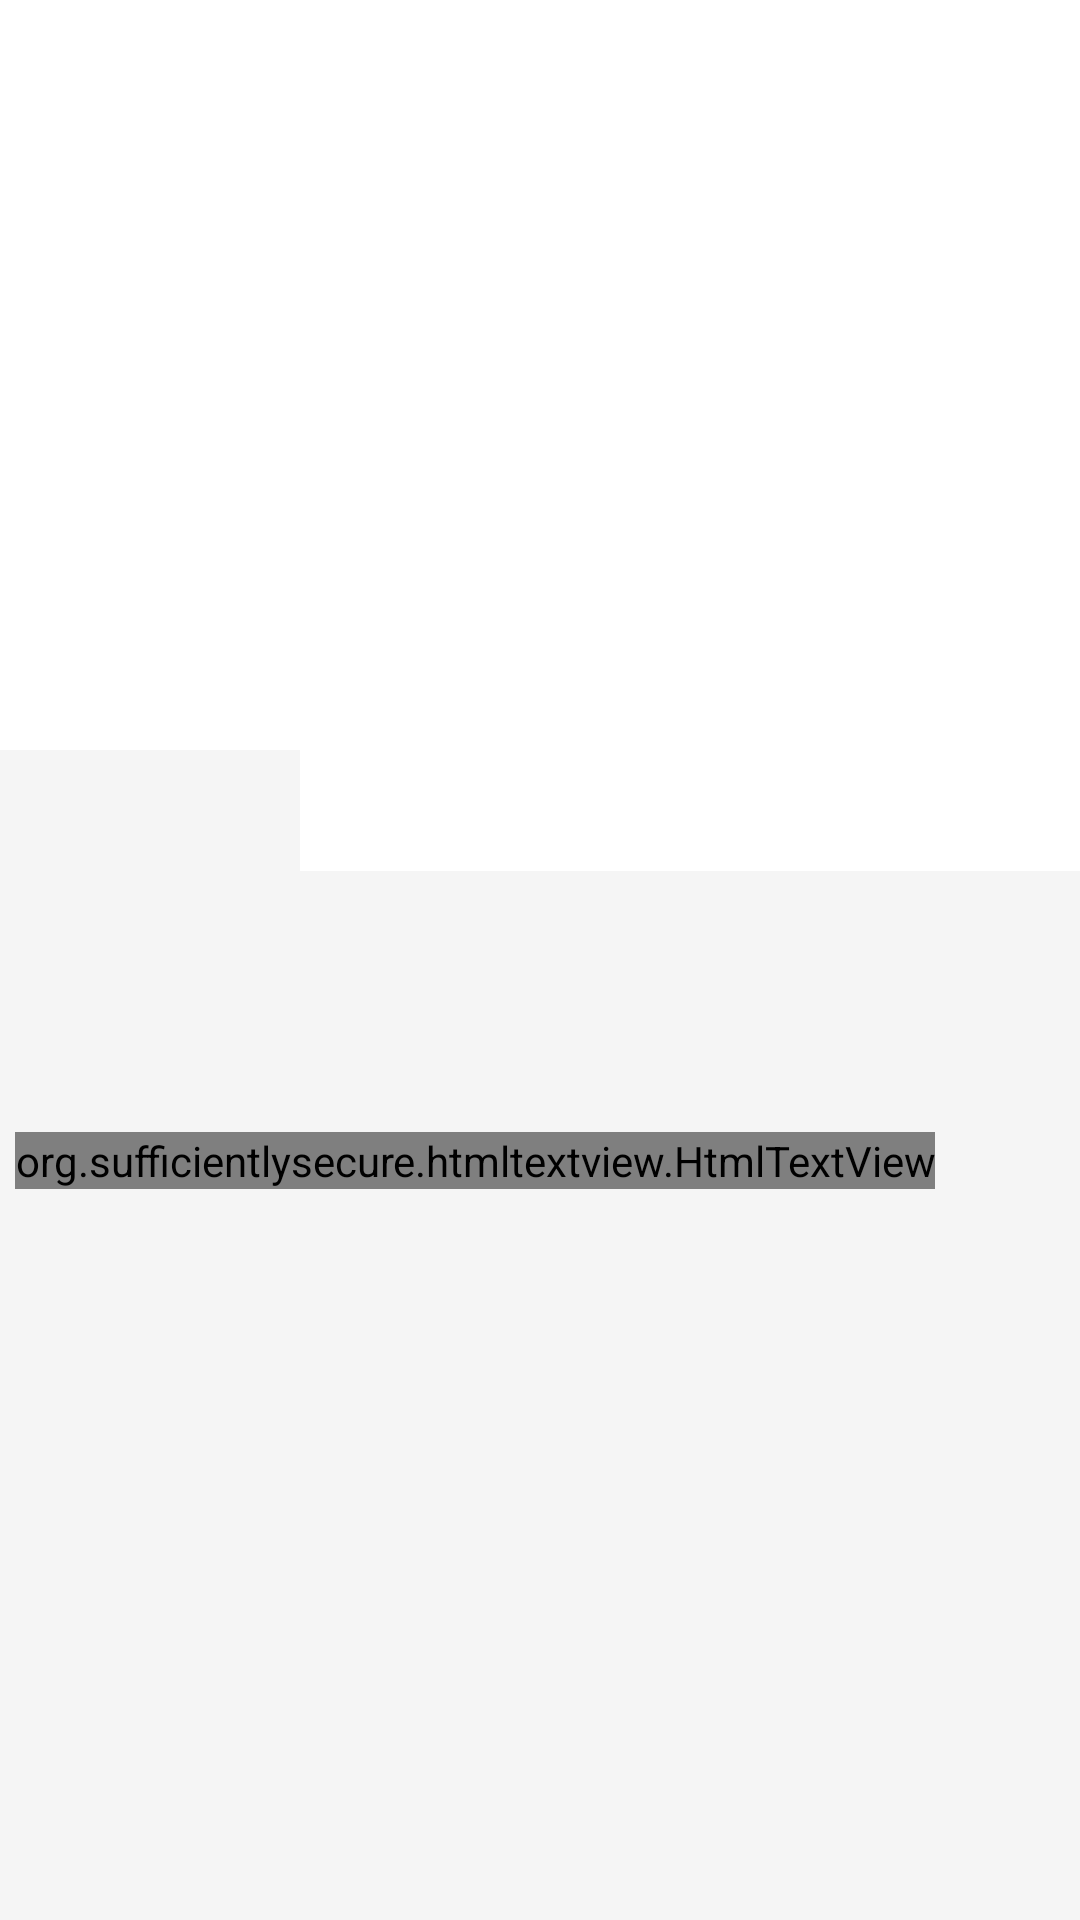

Produce the Android XML layout that renders to this screen, including the resource entries it uses.
<!-- AndroidManifest.xml: application theme AppTheme -->
<!-- res/layout/activity_product_information_page_row.xml -->
<?xml version="1.0" encoding="utf-8"?>
<RelativeLayout xmlns:android="http://schemas.android.com/apk/res/android"
    android:orientation="vertical" android:layout_width="match_parent"
    android:layout_height="match_parent">
<ImageView
    android:id="@+id/image_product"
    android:layout_width="match_parent"
    android:layout_height="250dp" />
    <ImageView
        android:layout_marginLeft="5dp"
        android:layout_marginStart="5dp"
        android:layout_marginTop="230dp"
        style="@style/style_square_image"
        android:id="@+id/image_product_square"
        android:layout_width="100dp"
        android:layout_height="100dp" />

<RelativeLayout
    android:layout_below="@+id/image_product"
    android:layout_width="match_parent"
    android:background="@color/whiteSmoke"
    android:layout_height="fill_parent">
    <LinearLayout
        android:id="@+id/linear_text_view"
        android:layout_marginLeft="100dp"
        android:layout_marginStart="100dp"
        android:background="@color/windowBackground"
        android:layout_width="fill_parent"
        android:layout_height="wrap_content">
    <TextView
        android:layout_marginLeft="5dp"
        android:layout_marginRight="5dp"
        android:layout_width="wrap_content"
        android:layout_height="wrap_content"
        android:textSize="30sp"
        android:id="@+id/text_title"/>
    </LinearLayout>

    <TextView

       android:layout_below="@+id/linear_text_view"
        android:layout_marginLeft="5dp"
        android:layout_marginRight="5dp"
        android:layout_marginTop="50dp"
        android:textSize="20sp"
        android:layout_width="wrap_content"
        android:layout_height="wrap_content"
        android:id="@+id/text_gender" />
    <TextView
        android:textSize="20sp"
       android:textColor="@color/colorPrimary"
        android:layout_width="wrap_content"
        android:layout_height="wrap_content"
        android:id="@+id/text_price"
        android:layout_marginTop="10dp"
        android:layout_marginRight="10dp"
        android:layout_marginEnd="10dp"
        android:layout_below="@+id/linear_text_view"
        android:layout_alignParentRight="true"
        android:layout_alignParentEnd="true"
        />
    <org.sufficientlysecure.htmltextview.HtmlTextView
        android:layout_below="@+id/text_gender"
        android:layout_marginLeft="5dp"
        android:layout_marginRight="5dp"
        android:layout_marginTop="10dp"
        android:textColor="@color/grey"
        android:layout_width="wrap_content"
        android:layout_height="wrap_content"
        android:id="@+id/text_description"
        />
</RelativeLayout>
</RelativeLayout>
<!-- resources referenced by this layout -->
<resources>
  <color name="colorPrimary">#F44336</color>
  <color name="grey">#727272</color>
  <color name="whiteSmoke">#F5F5F5</color>
  <color name="windowBackground">#FFFFFF</color>
  <style name="style_square_image">
          <item name="android:background">@drawable/square_background</item>
      </style>
  <style name="AppTheme" parent="MyMaterialTheme.Base">
  
      </style>
  <!-- drawable square_background (drawable) -->
  <?xml version="1.0" encoding="utf-8"?>
  <shape xmlns:android="http://schemas.android.com/apk/res/android"
      android:shape ="rectangle"
      >
      <corners android:radius="10dp" />
  
      <gradient
          android:startColor="@color/windowBackground"
          android:endColor="@color/windowBackground"/>
  </shape>
  <style name="MyMaterialTheme.Base" parent="Theme.AppCompat.Light.NoActionBar">
          <item name="android:windowNoTitle">true</item>
          <item name="windowActionBar">false</item>
          <item name="colorPrimary">@color/colorPrimary</item>
          <item name="colorPrimaryDark">@color/colorPrimaryDark</item>
          <item name="colorAccent">@color/colorAccent</item>
          <item name="android:windowBackground">@color/windowBackground</item>
          <item name="android:textColor">@color/textColorPrimary</item>
          <item name="android:textStyle">normal</item>
  
  
  
      </style>
  <color name="colorPrimaryDark">#D32F2F</color>
  <color name="colorAccent">#FF5252</color>
  <color name="textColorPrimary">#212121</color>
</resources>
